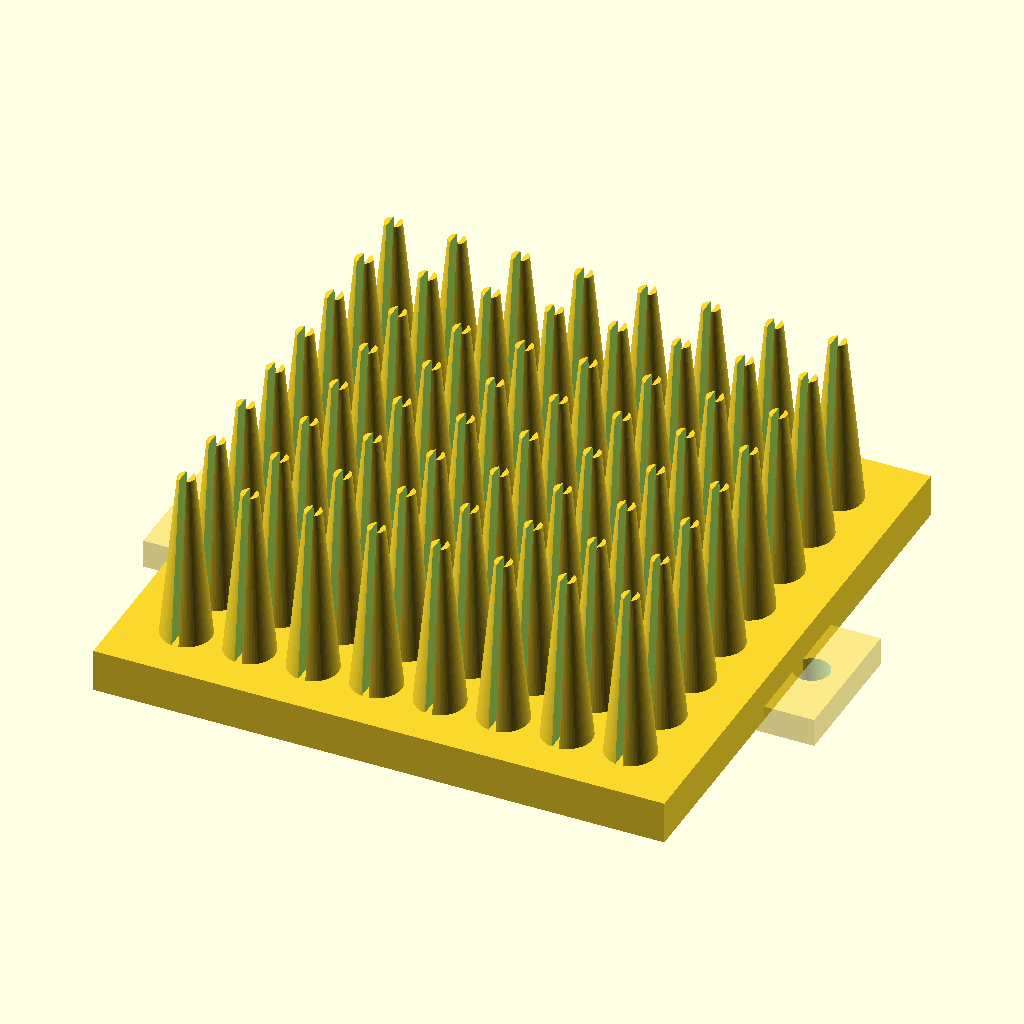
Cell 1 — every parameter at its default value.
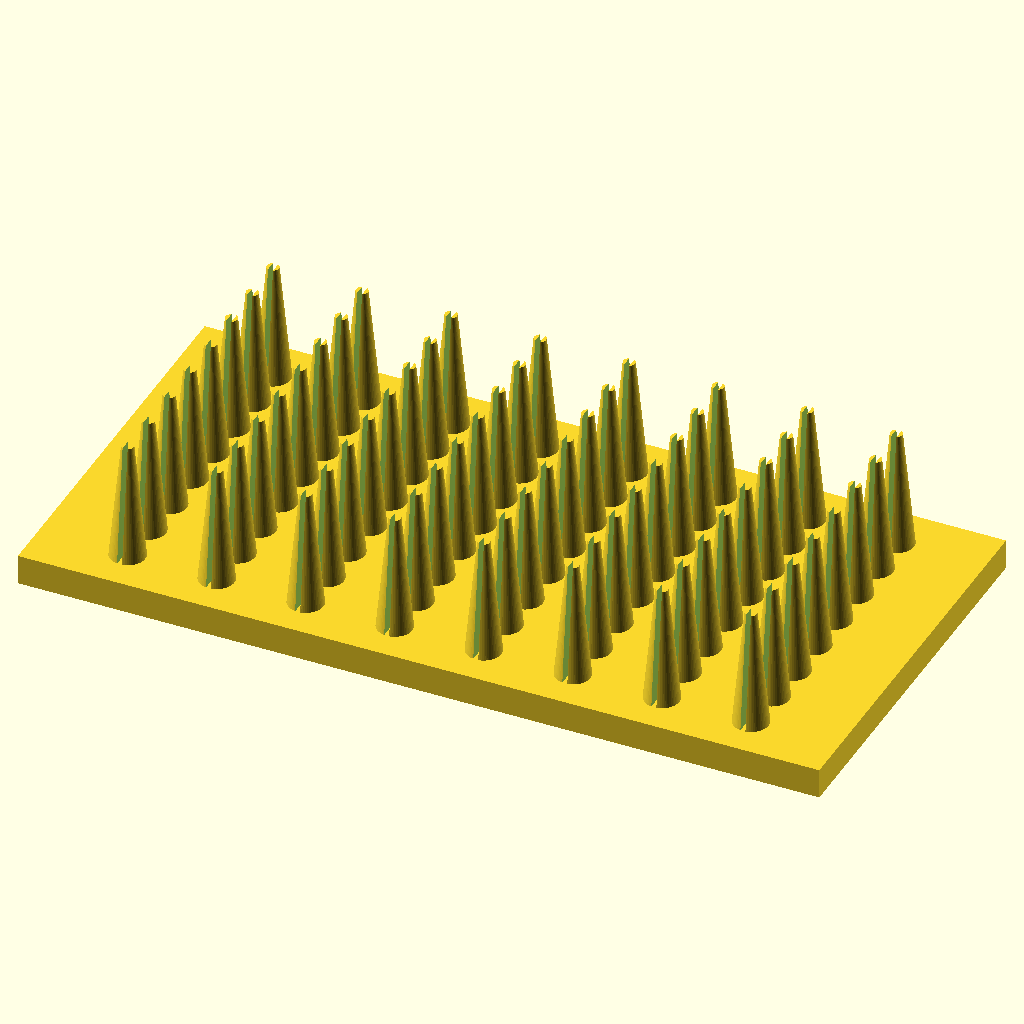
Cell 2 — sink_base_x set to 160, the other parameters unchanged.
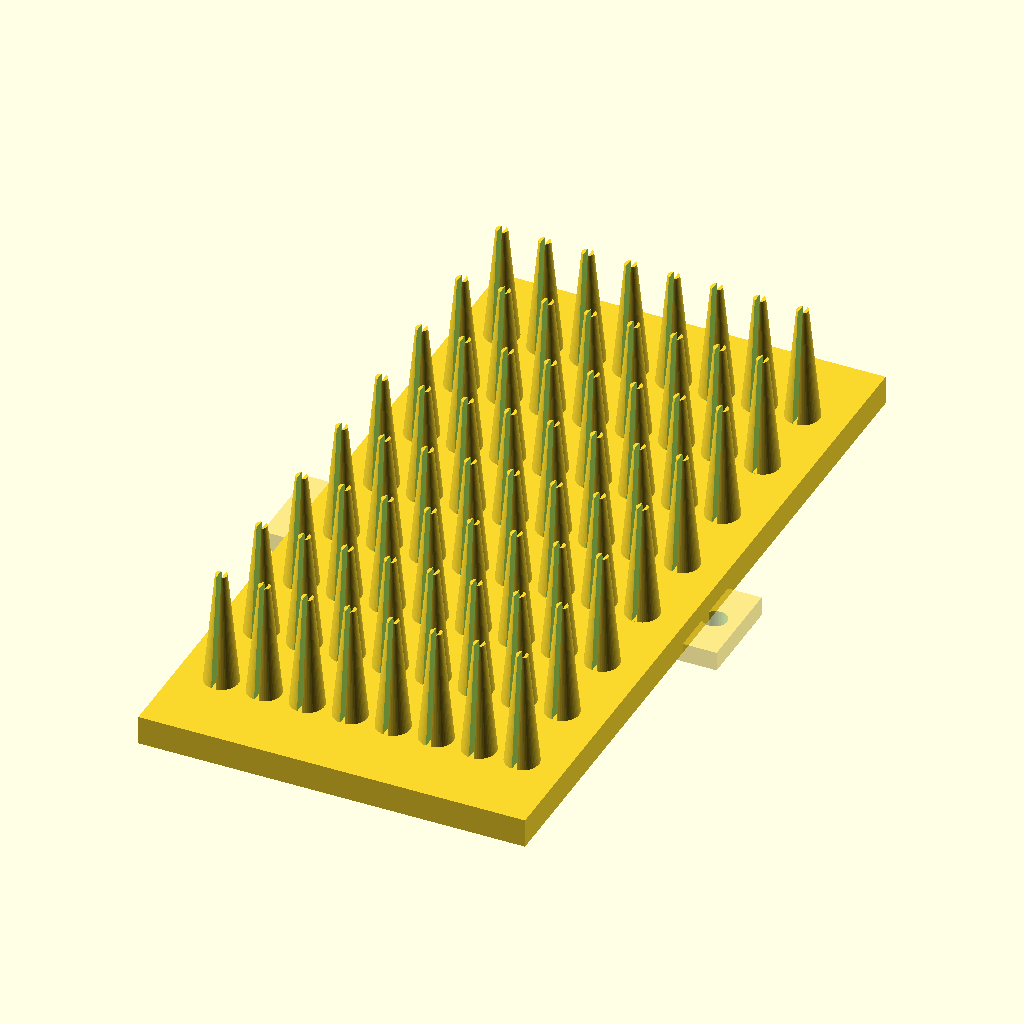
Cell 3 — sink_base_y set to 160, the other parameters unchanged.
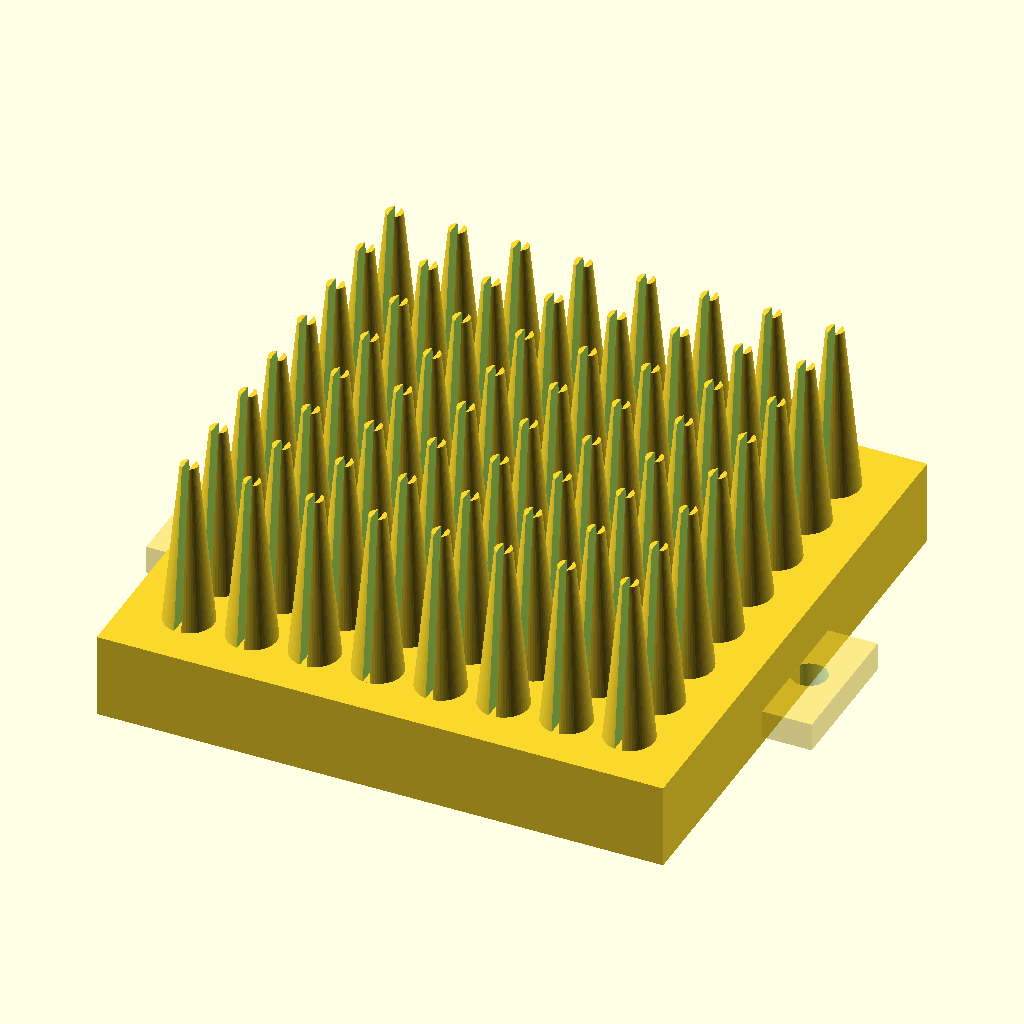
Cell 4: sink_base_z = 12 (everything else at default).
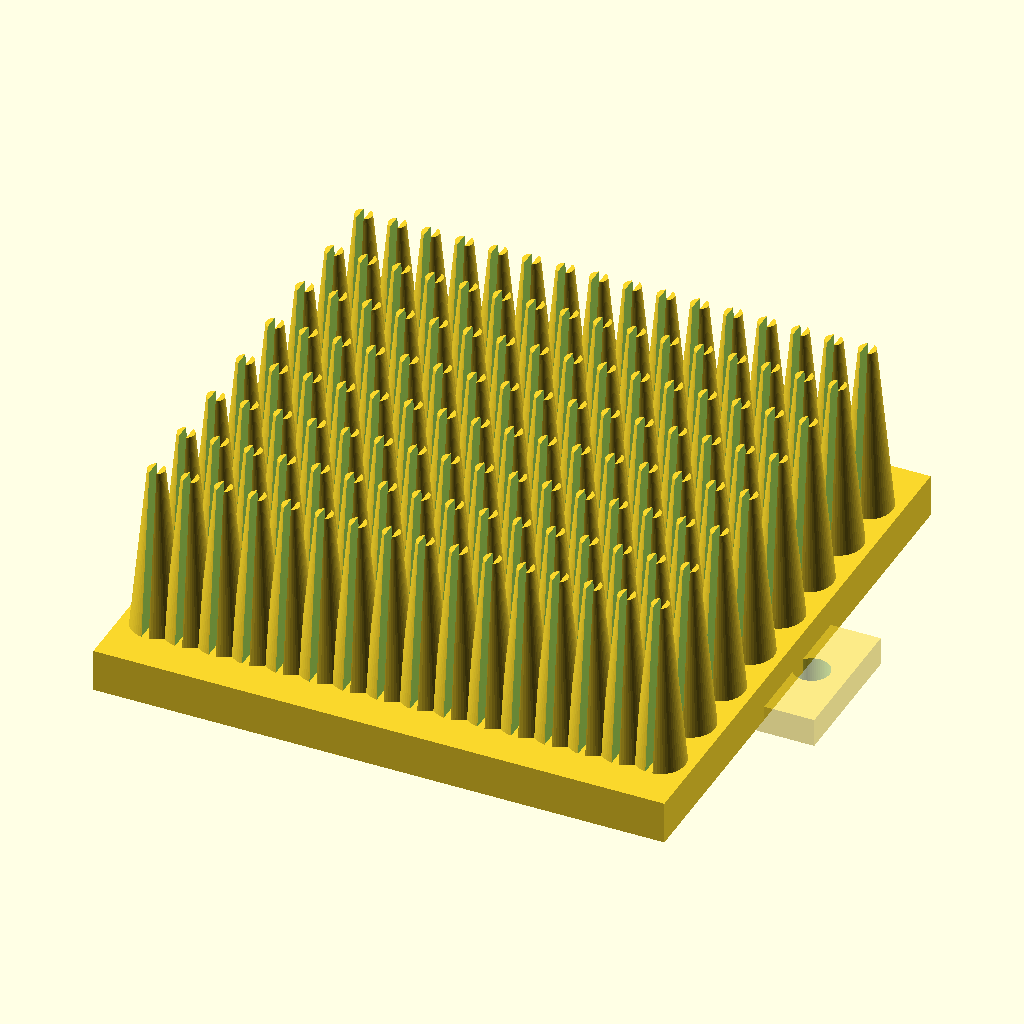
Cell 5 — fin_count_x set to 16, the other parameters unchanged.
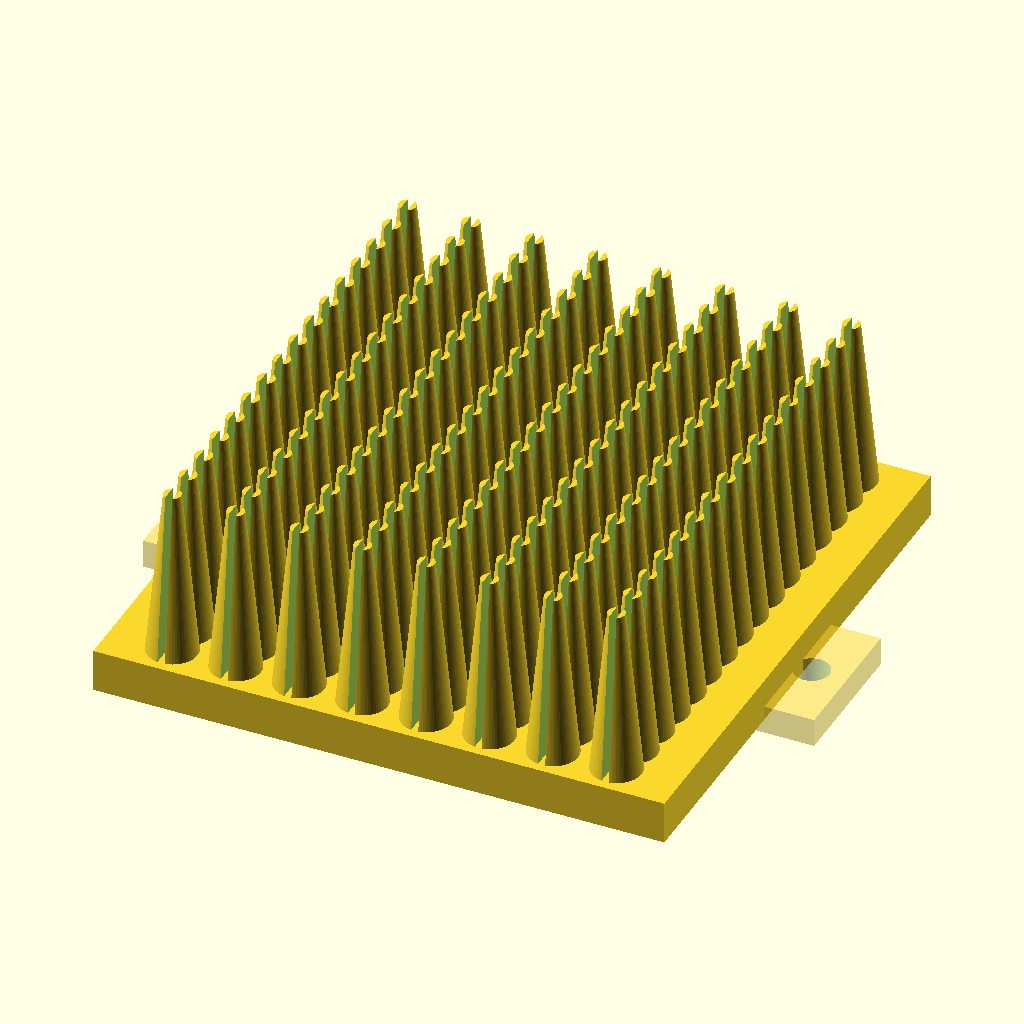
Cell 6 — fin_count_y set to 16, the other parameters unchanged.
All cells are drawn from the same view direction (rotation 55°, 0°, 25°, orthographic, colour scheme Cornfield), but the view is re-fitted for each cell, so position and scale can differ between cells as well as the parameter.
OpenSCAD source file hardware/phonon_sink.scad:
// ====================================================================
// DESIGN STANDARDS: RT Solid-State Thermal Management Block
// Phononic Crystal Heat Sink & Mechanical Vibration Isolator
// ====================================================================

$fn = 60;

sink_base_x = 80.0;
sink_base_y = 80.0;
sink_base_z = 6.0;
fin_count_x = 8;
fin_count_y = 8;

module solid_state_phonon_sink() {
    // 1. Primary Thermal Intake Substrate
    color("DarkCopper", 1.0)
        cube([sink_base_x, sink_base_y, sink_base_z], center = true);
        
    // 2. Parametric Array of Phononic Crystal Scatterer Fins
    // These structures scatter thermal phonon paths to optimize dissipation area
    translate([-(sink_base_x/2), -(sink_base_y/2), sink_base_z/2]) {
        for (x = [1 : fin_count_x]) {
            for (y = [1 : fin_count_y]) {
                spacing_x = sink_base_x / (fin_count_x + 1);
                spacing_y = sink_base_y / (fin_count_y + 1);
                
                translate([x * spacing_x, y * spacing_y, 12.0]) {
                    difference() {
                        // Conical dissipator topology
                        cylinder(h = 24.0, r1 = 3.5, r2 = 1.2, center = true);
                        // Internal acoustic reflection slot
                        cube([1.0, 7.0, 26.0], center = true);
                    }
                }
            }
        }
    }
}

module core_grounding_flange() {
    // Spatial positioning brackets to anchor the sink to the chassis chassis wall
    for (pos_x = [-42, 42]) {
        translate([pos_x, 0, -3.0]) {
            difference() {
                cube([10.0, 20.0, 4.0], center = true);
                cylinder(h = 8.0, r = 2.5, center = true);
            }
        }
    }
}

// System Matrix Assembly
union() {
    solid_state_phonon_sink();
    color("Zinc", 0.5) core_grounding_flange();
}
Customizer parameters (derived from the source; name, type, default, range or options):
sink_base_x: number, default 80
sink_base_y: number, default 80
sink_base_z: number, default 6
fin_count_x: number, default 8
fin_count_y: number, default 8
